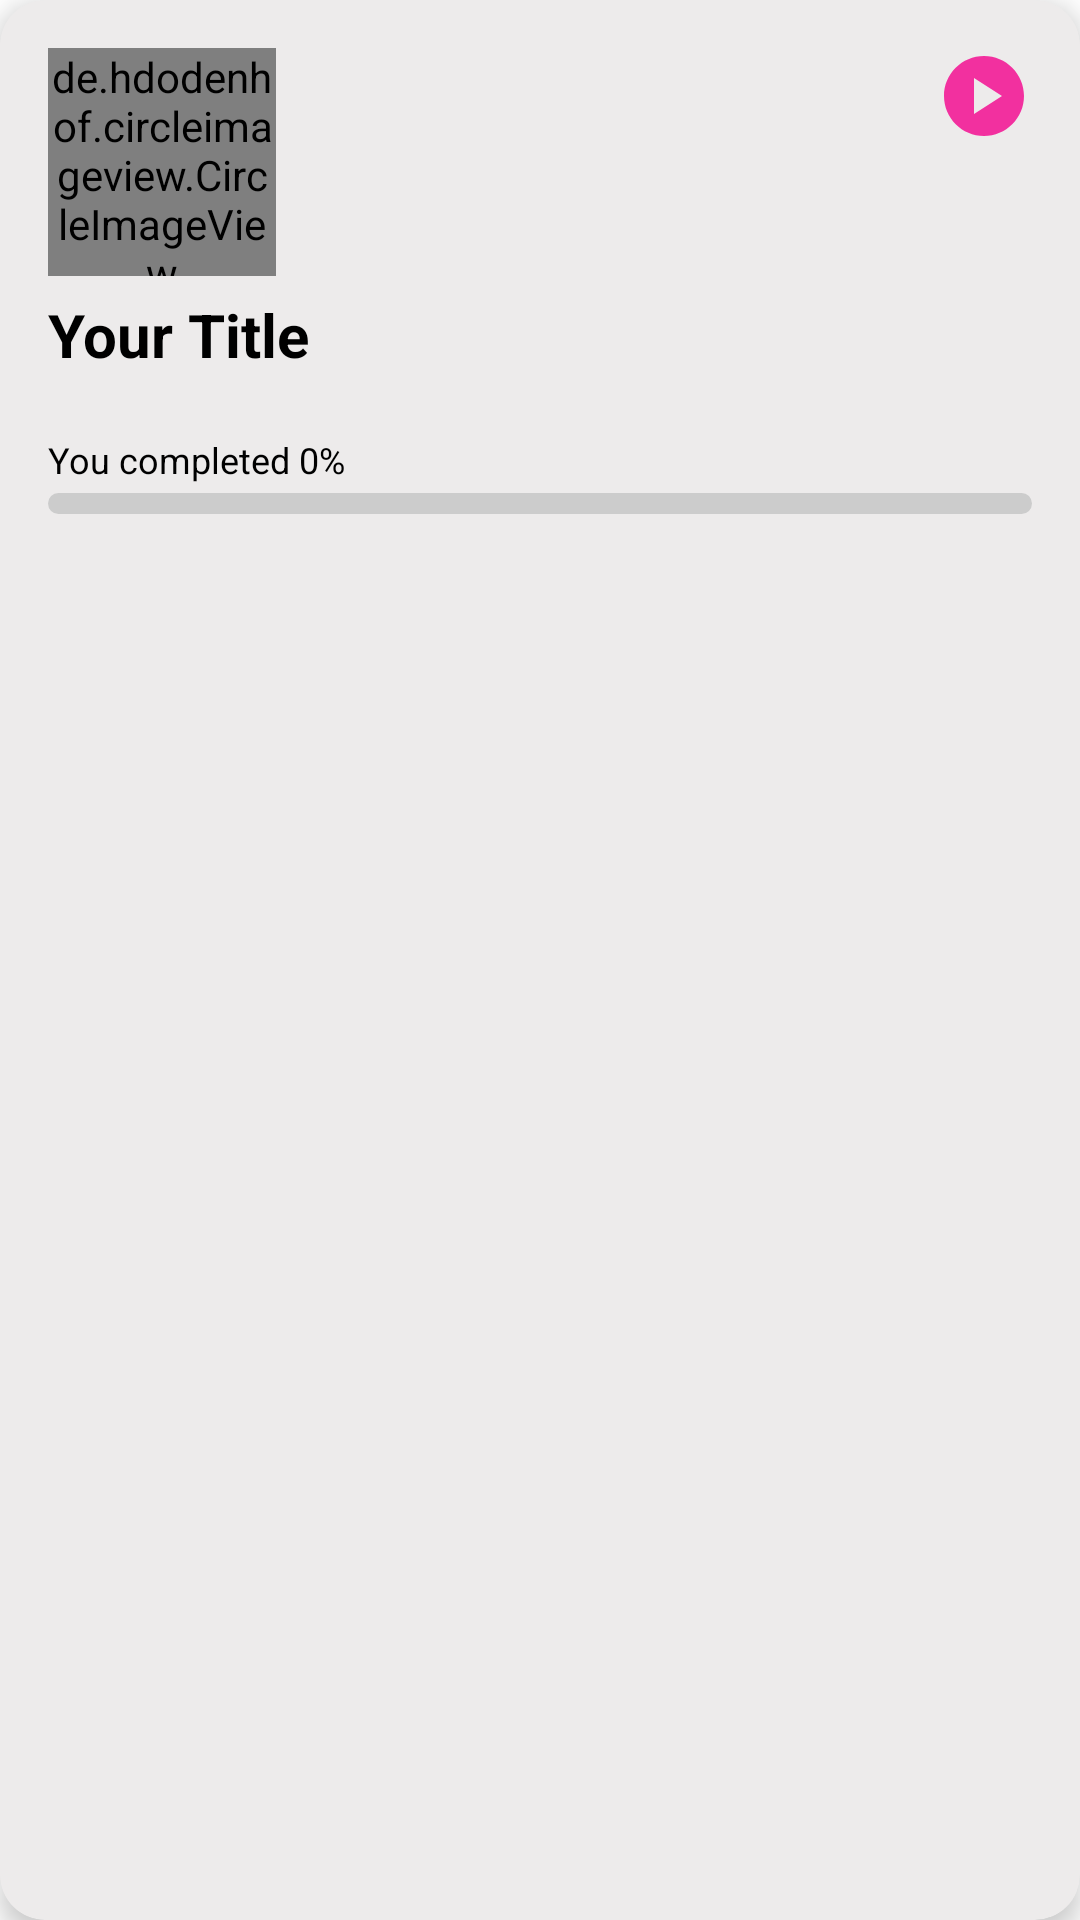

Write the Android layout XML for this screen, with the resource values it uses.
<!-- AndroidManifest.xml: application theme Theme.Preparation -->
<!-- res/layout/subject_layout.xml -->
<?xml version="1.0" encoding="utf-8"?>
<androidx.cardview.widget.CardView xmlns:android="http://schemas.android.com/apk/res/android"
    xmlns:app="http://schemas.android.com/apk/res-auto"
    android:id="@+id/cardView"
    android:layout_width="match_parent"
    android:layout_height="wrap_content"
    android:layout_margin="5dp"
    app:cardBackgroundColor="#EDEBEB"
    app:cardCornerRadius="15dp"
    app:cardElevation="5dp">

    <RelativeLayout
        android:layout_width="match_parent"
        android:layout_height="wrap_content"
        android:padding="16dp">

        
        <de.hdodenhof.circleimageview.CircleImageView
            android:id="@+id/subjectImage"
            android:layout_width="76dp"
            android:layout_height="76dp"
            android:layout_alignParentStart="true"
            android:layout_alignParentTop="true"
            android:src="@drawable/ic_profile" />

        
        <ImageView
            android:id="@+id/playButtonIcon"
            android:layout_width="32dp"
            android:layout_height="32dp"
            android:layout_alignParentTop="true"
            android:layout_alignParentEnd="true"
            android:src="@drawable/ic_play" />

        <TextView
            android:id="@+id/subjectName"
            android:layout_width="match_parent"
            android:layout_height="wrap_content"
            android:layout_below="@+id/subjectImage"
            android:layout_marginTop="6dp"
            android:layout_marginEnd="10dp"
            android:layout_toStartOf="@id/playButtonIcon"
            android:text="Your Title"
            android:textColor="@color/black"
            android:textSize="20sp"
            android:textStyle="bold" />

        <TextView
            android:id="@+id/progressText"
            android:layout_width="match_parent"
            android:layout_height="wrap_content"
            android:layout_below="@id/subjectName"
            android:layout_marginTop="20dp"
            android:layout_marginEnd="10dp"
            android:layout_toStartOf="@id/playButtonIcon"
            android:text="You completed 0%"
            android:textColor="@android:color/background_dark"
            android:textSize="12sp" />

        <ProgressBar
            android:id="@+id/progressBar"
            style="?android:attr/progressBarStyleHorizontal"
            android:layout_width="match_parent"
            android:layout_height="7dp"
            android:layout_marginTop="3dp"
            android:max="100"
            android:progress="0"
            android:progressDrawable="@drawable/custom_progress_bar1"
            android:layout_below="@+id/progressText" />

    </RelativeLayout>
</androidx.cardview.widget.CardView>
<!-- resources referenced by this layout -->
<resources>
  <color name="black">#FF000000</color>
  <!-- drawable custom_progress_bar1 (drawable) -->
  <?xml version="1.0" encoding="utf-8"?>
  <layer-list xmlns:android="http://schemas.android.com/apk/res/android">
      <item android:id="@android:id/background">
          <shape>
              <corners android:radius="4dp" /> 
              <solid android:color="#CCCCCC" /> 
          </shape>
      </item>
      <item android:id="@android:id/progress">
          <clip>
              <shape>
                  <corners android:radius="4dp" /> 
                  <solid android:color="#FF214A" /> 
              </shape>
          </clip>
      </item>
  </layer-list>
  <!-- drawable ic_play (drawable) -->
  <vector android:height="24dp" android:tint="#F2309F"
      android:viewportHeight="24" android:viewportWidth="24"
      android:width="24dp" xmlns:android="http://schemas.android.com/apk/res/android">
      <path android:fillColor="@android:color/white" android:pathData="M12,2C6.48,2 2,6.48 2,12s4.48,10 10,10s10,-4.48 10,-10S17.52,2 12,2zM9.5,16.5v-9l7,4.5L9.5,16.5z"/>
  </vector>
  <style name="Theme.Preparation" parent="Theme.MaterialComponents.DayNight.NoActionBar">
          
          <item name="colorPrimary">#F2309F</item>
          <item name="colorPrimaryVariant">@android:color/darker_gray</item>
          <item name="colorOnPrimary">@color/white</item>
          
          <item name="colorSecondary">@color/teal_200</item>
          <item name="colorSecondaryVariant">@color/teal_700</item>
          <item name="colorOnSecondary">@color/black</item>
          
          <item name="android:statusBarColor">?attr/colorPrimaryVariant</item>
          
      </style>
  <color name="white">#FFFFFFFF</color>
  <color name="teal_200">#FF03DAC5</color>
  <color name="teal_700">#FF018786</color>
</resources>
